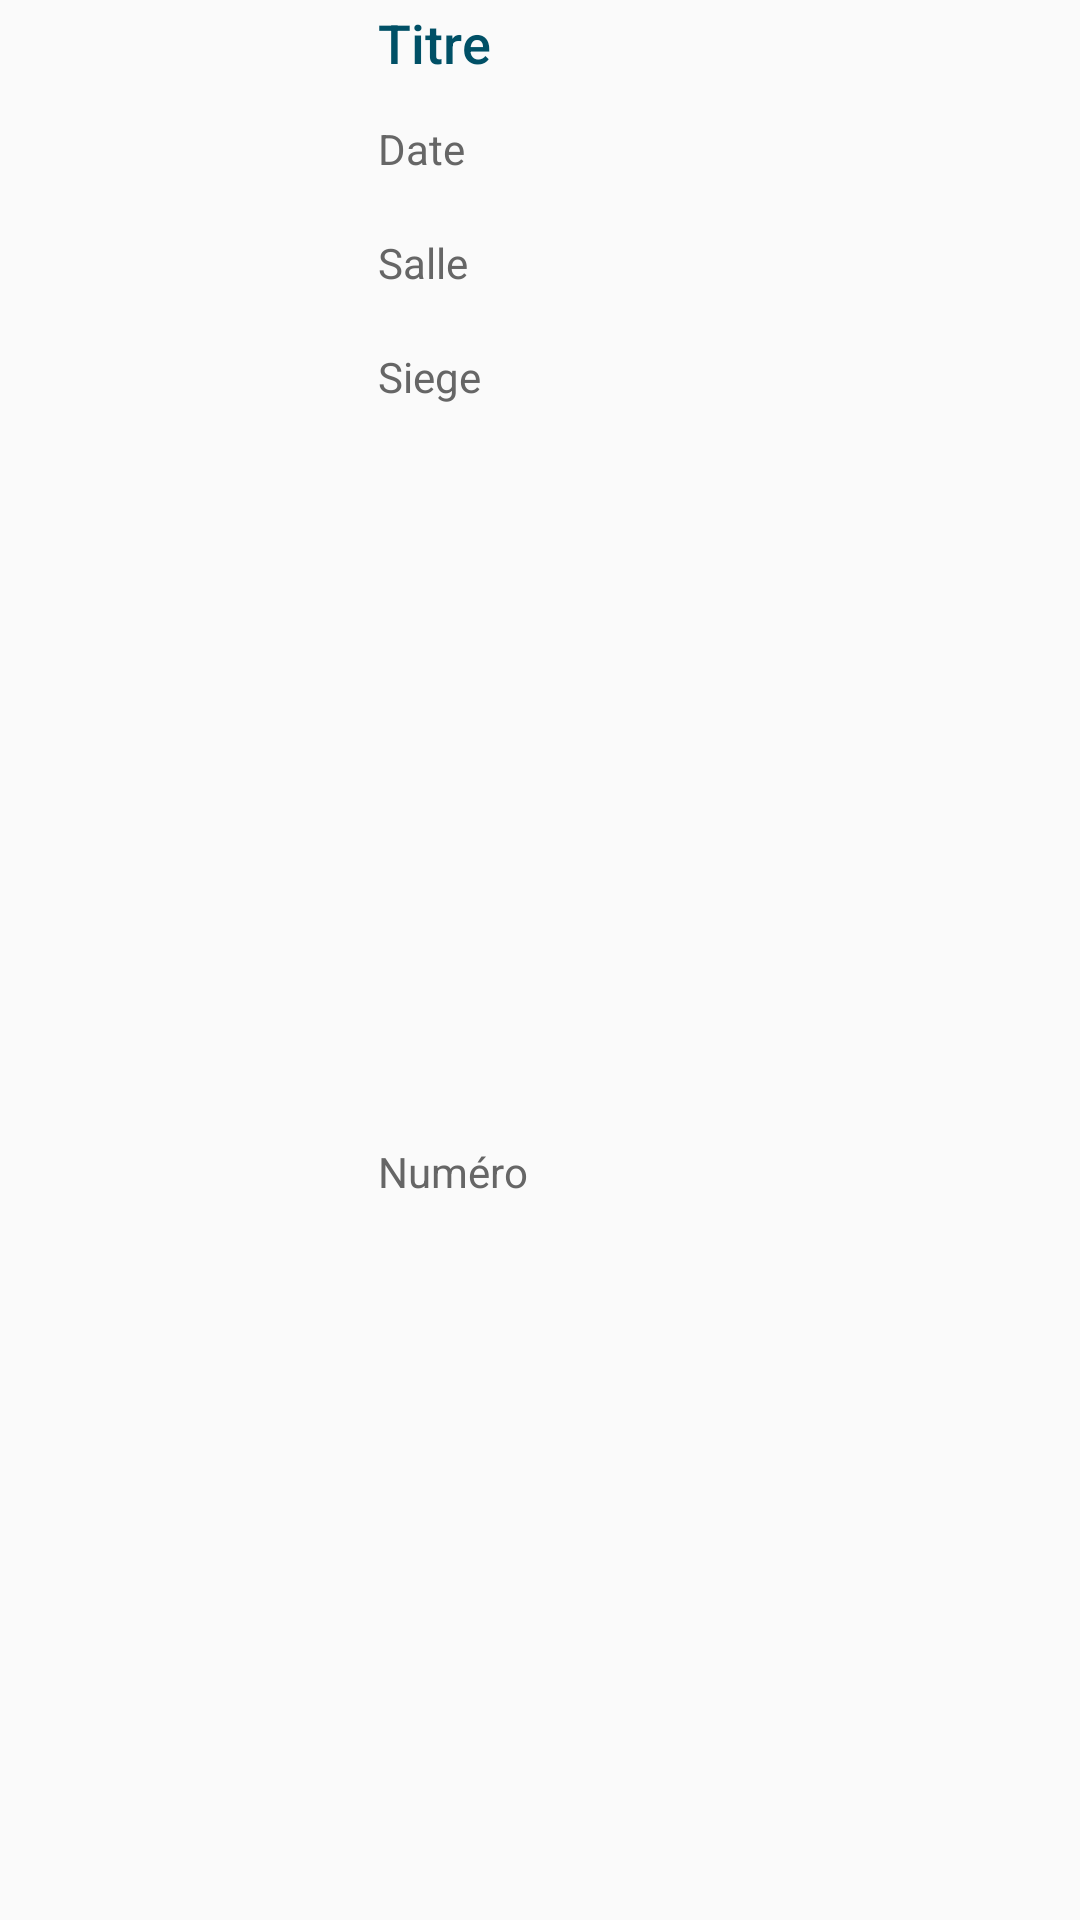

Reconstruct the res/layout file that produces this screen, plus the resources it refers to.
<!-- AndroidManifest.xml: application theme AppTheme -->
<!-- res/layout/ticket_layout.xml -->
<?xml version="1.0" encoding="utf-8"?>
<android.support.constraint.ConstraintLayout xmlns:android="http://schemas.android.com/apk/res/android"
    xmlns:app="http://schemas.android.com/apk/res-auto"
    xmlns:tools="http://schemas.android.com/tools"
    android:layout_width="match_parent"
    android:layout_height="186dp"
    android:orientation="horizontal">

    <ImageView
        android:id="@+id/spectacleImageView3"
        android:layout_width="120dp"
        android:layout_height="0dp"
        android:layout_marginBottom="2dp"
        android:layout_marginStart="2dp"
        android:layout_marginTop="2dp"
        app:layout_constraintBottom_toBottomOf="parent"
        app:layout_constraintStart_toStartOf="parent"
        app:layout_constraintTop_toTopOf="parent"
        app:srcCompat="@drawable/clef_100" />

    <TextView
        android:id="@+id/titreTextView"
        android:layout_width="0dp"
        android:layout_height="30dp"
        android:layout_marginEnd="2dp"
        android:layout_marginStart="4dp"
        android:layout_marginTop="2dp"
        android:text="@string/str_titre"
        android:textAppearance="@style/Spectacle.Titre.Small"
        app:layout_constraintEnd_toEndOf="parent"
        app:layout_constraintStart_toEndOf="@+id/spectacleImageView3"
        app:layout_constraintTop_toTopOf="parent" />

    <TextView
        android:id="@+id/dateTextView"
        android:layout_width="0dp"
        android:layout_height="30dp"
        android:layout_marginTop="8dp"
        android:text="@string/str_date"
        android:textAppearance="@style/Spectacle.Small"
        app:layout_constraintEnd_toEndOf="@+id/titreTextView"
        app:layout_constraintStart_toStartOf="@+id/titreTextView"
        app:layout_constraintTop_toBottomOf="@+id/titreTextView" />

    <TextView
        android:id="@+id/salleTextView"
        android:layout_width="0dp"
        android:layout_height="30dp"
        android:layout_marginTop="8dp"
        android:text="@string/str_salle"
        android:textAppearance="@style/Spectacle.Small"
        app:layout_constraintEnd_toEndOf="@+id/dateTextView"
        app:layout_constraintStart_toStartOf="@+id/dateTextView"
        app:layout_constraintTop_toBottomOf="@+id/dateTextView" />

    <TextView
        android:id="@+id/siegeTextView"
        android:layout_width="0dp"
        android:layout_height="30dp"
        android:layout_marginTop="8dp"
        android:text="@string/str_siege"
        android:textAppearance="@style/Spectacle.Small"
        app:layout_constraintEnd_toEndOf="@+id/salleTextView"
        app:layout_constraintStart_toStartOf="@+id/salleTextView"
        app:layout_constraintTop_toBottomOf="@+id/salleTextView" />

    <TextView
        android:id="@+id/numeroTextView"
        android:layout_width="0dp"
        android:layout_height="30dp"
        android:layout_marginBottom="2dp"
        android:layout_marginTop="8dp"
        android:text="@string/str_numero"
        android:textAppearance="@style/Spectacle.Small"
        app:layout_constraintBottom_toBottomOf="parent"
        app:layout_constraintEnd_toEndOf="@+id/siegeTextView"
        app:layout_constraintStart_toStartOf="@+id/siegeTextView"
        app:layout_constraintTop_toBottomOf="@+id/siegeTextView" />
</android.support.constraint.ConstraintLayout>
<!-- resources referenced by this layout -->
<resources>
  <!-- drawable clef_100: jpg bitmap (drawable, 5013 bytes) -->
  <string name="str_date">Date</string>
  <string name="str_numero">Numéro</string>
  <string name="str_salle">Salle</string>
  <string name="str_siege">Siege</string>
  <string name="str_titre">Titre</string>
  <style name="Spectacle.Small" parent="@style/Base.TextAppearance.AppCompat.Body1">
          <item name="android:textSize">14dp</item>
          <item name="android:textColor">#666666</item>
      </style>
  <style name="Spectacle.Titre.Small" parent="Spectacle.Titre">
          <item name="android:textSize">18dp</item>
      </style>
  <style name="AppTheme" parent="Theme.AppCompat.Light.DarkActionBar">
          
          <item name="colorPrimary">@color/colorPrimary</item>
          <item name="colorPrimaryDark">@color/colorPrimaryDark</item>
          <item name="colorAccent">@color/colorAccent</item>
      </style>
  <style name="Spectacle.Titre" parent="@style/Base.TextAppearance.AppCompat.Title">
          <item name="android:textSize">30dp</item>
          <item name="android:textColor">#005066</item>
      </style>
  <color name="colorPrimary">#3F51B5</color>
  <color name="colorPrimaryDark">#23596a</color>
  <color name="colorAccent">#FF4081</color>
</resources>
